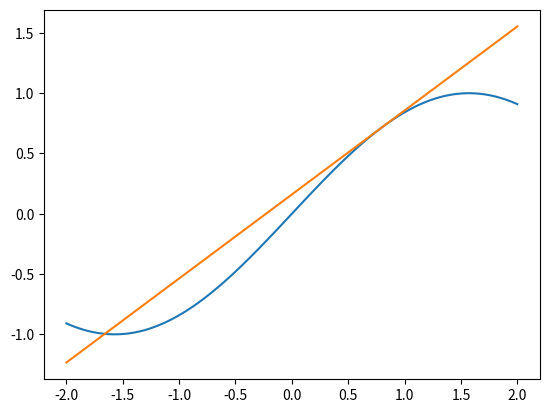

Here is the Python script that generated this plot:
# -*- coding: utf-8 -*-
"""
Created on Thu Mar 19 08:26:08 2015

[redacted]
"""

import numpy as np
import matplotlib.pyplot as plt

from math import sin, cos, factorial
def df(x, p):
    if p == 0:
        return sin(x)

    if p % 4 == 1:
        return cos(x)

    if p % 4 == 2:
        return -sin(x)

    return -cos(x) if p % 4 == 3 else sin(x)




def taylor(df, x, a, n):

    f = 0.0

    for i in range(n+1):
        term = df(a, i) * (x - a)**i / factorial(i)
        f += term

    return f


x = 0.1
a = 0.8
n = 1



plt.cla()

xs = np.linspace(-2, 2, 100)
ts = [taylor(df, i, a, n) for i in xs]

plt.plot(xs, np.sin(xs))
plt.plot(xs, ts)


